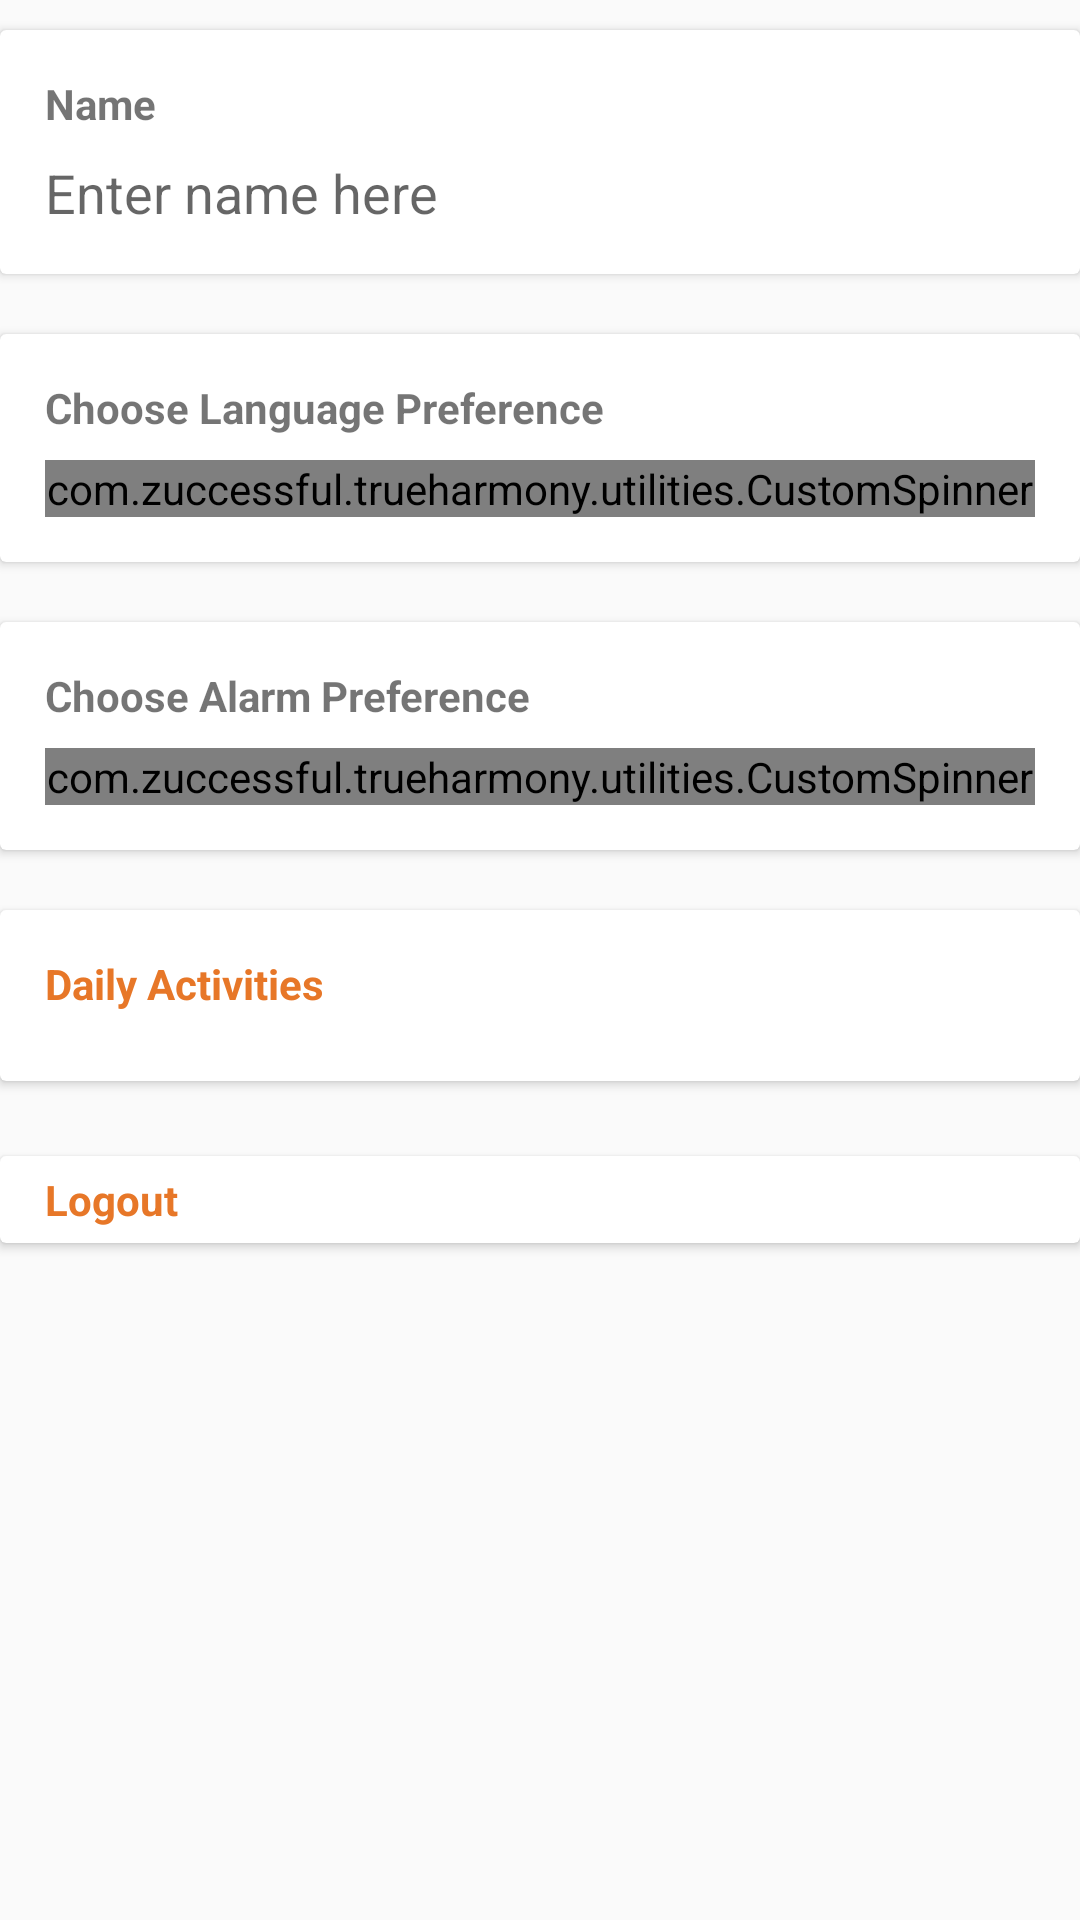

Here is an Android app screen rendered from its layout file. Give the layout XML and the strings, colors and styles it references.
<!-- AndroidManifest.xml: application theme AppTheme -->
<!-- res/layout/activity_user_profile.xml -->
<?xml version="1.0" encoding="utf-8"?>
<LinearLayout xmlns:android="http://schemas.android.com/apk/res/android"
    xmlns:app="http://schemas.android.com/apk/res-auto"
    xmlns:tools="http://schemas.android.com/tools"
    android:layout_width="match_parent"
    android:layout_height="match_parent"
    android:orientation="vertical"
    tools:context=".activities.UserProfileActivity">


    <ScrollView
        android:layout_width="match_parent"
        android:layout_height="match_parent"
        android:scrollbars="none">

        <LinearLayout
            android:layout_width="match_parent"
            android:layout_height="match_parent"
            android:orientation="vertical">

            <android.support.v7.widget.CardView
                android:layout_width="match_parent"
                android:layout_height="wrap_content"
                android:layout_marginTop="@dimen/profile_card_margin"
                android:layout_marginBottom="@dimen/profile_card_margin">

                <LinearLayout
                    android:layout_width="match_parent"
                    android:layout_height="wrap_content"
                    android:orientation="vertical"
                    android:padding="@dimen/profile_card_padding">

                    <RelativeLayout
                        android:layout_width="match_parent"
                        android:layout_height="wrap_content"
                        android:layout_marginBottom="@dimen/default_content_padding">

                        <TextView
                            android:id="@+id/title_user_name"
                            android:layout_width="match_parent"
                            android:layout_height="wrap_content"
                            android:layout_alignParentLeft="true"
                            android:text="@string/user_name"
                            android:textStyle="bold" />

                    </RelativeLayout>

                    <RelativeLayout
                        android:layout_width="match_parent"
                        android:layout_height="wrap_content">


                        <EditText
                            android:id="@+id/about_me"
                            android:layout_width="match_parent"
                            android:layout_height="wrap_content"
                            android:background="@android:color/transparent"
                            android:hint="@string/name_hint" />

                    </RelativeLayout>

                </LinearLayout>

            </android.support.v7.widget.CardView>





            <android.support.v7.widget.CardView
                android:layout_width="match_parent"
                android:layout_height="wrap_content"
                android:layout_marginTop="@dimen/profile_card_margin"
                android:layout_marginBottom="@dimen/profile_card_margin"
                android:visibility="visible">

                <LinearLayout
                    android:layout_width="match_parent"
                    android:layout_height="wrap_content"
                    android:orientation="vertical"
                    android:padding="@dimen/profile_card_padding">

                    <RelativeLayout
                        android:layout_width="match_parent"
                        android:layout_height="wrap_content"
                        android:layout_marginBottom="@dimen/default_content_padding">

                        <TextView
                            android:id="@+id/title_language_preference"
                            android:layout_width="match_parent"
                            android:layout_height="wrap_content"
                            android:layout_alignParentLeft="true"
                            android:text="@string/language_pref_prompt"
                            android:textStyle="bold" />

                    </RelativeLayout>

                    <RelativeLayout
                        android:layout_width="match_parent"
                        android:layout_height="wrap_content">


                        <com.zuccessful.trueharmony.utilities.CustomSpinner
                            android:id="@+id/language_spinner"
                            android:layout_width="match_parent"
                            android:layout_height="wrap_content"
                            android:entries="@array/language_arrays"
                            android:prompt="@string/language_pref_prompt" />

                    </RelativeLayout>

                </LinearLayout>

            </android.support.v7.widget.CardView>


            <android.support.v7.widget.CardView
                android:layout_width="match_parent"
                android:layout_height="wrap_content"
                android:layout_marginTop="@dimen/profile_card_margin"
                android:layout_marginBottom="@dimen/profile_card_margin"
                android:visibility="visible">

                <LinearLayout
                    android:layout_width="match_parent"
                    android:layout_height="wrap_content"
                    android:orientation="vertical"
                    android:padding="@dimen/profile_card_padding">

                    <RelativeLayout
                        android:layout_width="match_parent"
                        android:layout_height="wrap_content"
                        android:layout_marginBottom="@dimen/default_content_padding">

                        <TextView
                            android:id="@+id/title_alarm_preference"
                            android:layout_width="match_parent"
                            android:layout_height="wrap_content"
                            android:layout_alignParentLeft="true"
                            android:text="@string/alarm_pref_prompt"
                            android:textStyle="bold" />

                    </RelativeLayout>

                    <RelativeLayout
                        android:layout_width="match_parent"
                        android:layout_height="wrap_content">


                        <com.zuccessful.trueharmony.utilities.CustomSpinner
                            android:id="@+id/alrm_pref_spinner"
                            android:layout_width="match_parent"
                            android:layout_height="wrap_content"
                            android:entries="@array/alarm_pref_arrays"
                            android:prompt="@string/alarm_pref_prompt" />

                    </RelativeLayout>

                </LinearLayout>

            </android.support.v7.widget.CardView>

            <android.support.v7.widget.CardView
                android:layout_width="match_parent"
                android:layout_height="wrap_content"
                android:layout_marginTop="@dimen/profile_card_margin"
                android:layout_marginBottom="@dimen/profile_card_margin"
                android:visibility="visible">

                <LinearLayout
                    android:id="@+id/phy_act_linear_layout"
                    android:layout_width="match_parent"
                    android:layout_height="wrap_content"
                    android:orientation="vertical"
                    android:padding="@dimen/profile_card_padding">

                    <RelativeLayout
                        android:layout_width="match_parent"
                        android:layout_height="wrap_content"
                        android:layout_marginBottom="@dimen/default_content_padding">

                        <TextView
                            android:textColor="#e77728"
                            android:id="@+id/title_physical_activity"
                            android:layout_width="match_parent"
                            android:layout_height="wrap_content"
                            android:layout_alignParentLeft="true"
                            android:text="@string/physical_activities"
                            android:textStyle="bold" />


                    </RelativeLayout>

                    <RelativeLayout
                        android:layout_width="match_parent"
                        android:layout_height="wrap_content">


                        <Spinner
                            android:visibility="gone"
                            android:id="@+id/phy_act_pref_spinner"
                            android:layout_width="match_parent"
                            android:layout_height="wrap_content"
                            android:entries="@array/phy_act_pref_arrays"
                            android:prompt="@string/phy_act_pref_prompt" />

                    </RelativeLayout>

                </LinearLayout>

            </android.support.v7.widget.CardView>









            <android.support.v7.widget.CardView
                android:id="@+id/cv_logout"
                android:layout_width="match_parent"
                android:layout_height="wrap_content"
                android:layout_marginTop="15dp"
                android:layout_marginBottom="@dimen/profile_card_margin">


                <RelativeLayout
                    android:padding="5dp"
                    android:layout_width="match_parent"
                    android:layout_height="wrap_content">
                    <TextView
                        android:textColor="#e77728"
                        android:layout_marginLeft="10dp"
                        android:id="@+id/log_out"
                        android:layout_width="match_parent"
                        android:layout_height="wrap_content"
                        android:layout_alignParentLeft="true"
                        android:text="@string/logout"
                        android:textStyle="bold" />
                </RelativeLayout>



            </android.support.v7.widget.CardView>
        </LinearLayout>

    </ScrollView>


</LinearLayout>
<!-- resources referenced by this layout -->
<resources>
  <string-array name="alarm_pref_arrays">
          <item>Ringtone</item>
          <item>Only Text</item>
  
      </string-array>
  <string-array name="language_arrays">
          <item>English</item>
          <item>Hindi</item>
      </string-array>
  <string-array name="phy_act_pref_arrays">
          <item>Walk </item>
          <item>Run</item>
          <item>Play</item>
          <item>Cycling</item>
          <item>Swimming</item>
          <item>Exercise</item>
          <item>@string/other</item>
      </string-array>
  <dimen name="default_content_padding">8dp</dimen>
  <dimen name="profile_card_margin">10dp</dimen>
  <dimen name="profile_card_padding">15dp</dimen>
  <string name="alarm_pref_prompt">Choose Alarm Preference</string>
  <string name="language_pref_prompt">Choose Language Preference</string>
  <string name="logout">Logout</string>
  <string name="name_hint">Enter name here</string>
  <string name="phy_act_pref_prompt">Choose your activities</string>
  <string name="physical_activities">Daily Activities</string>
  <string name="user_name">Name</string>
  <style name="AppTheme" parent="Theme.AppCompat.Light.DarkActionBar">
          
          <item name="colorPrimary">@color/colorPrimary</item>
          <item name="colorPrimaryDark">@color/colorPrimaryDark</item>
          <item name="colorAccent">@color/colorAccent</item>
  
  
      </style>
  <string name="other">Other</string>
  <color name="colorPrimary">#ffd05e</color>
  <color name="colorPrimaryDark">#f4af2a</color>
  <color name="colorAccent">#f4c20d</color>
</resources>
